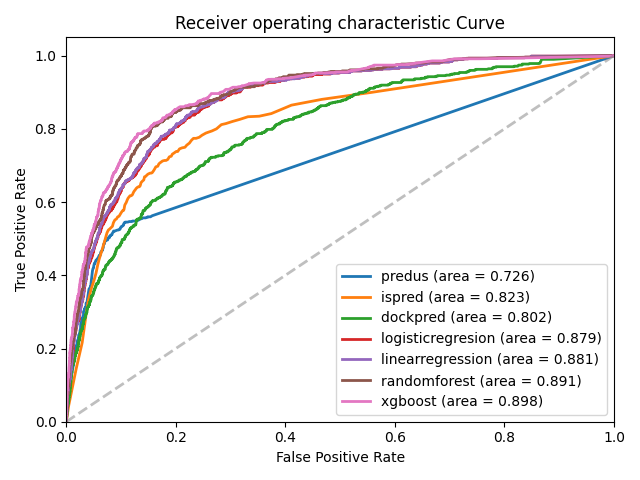

Source data for this figure (header and first rows):
, predus_fpr, predus_tpr, ispred_fpr, ispred_tpr, dockpred_fpr, dockpred_tpr, logisticregresion_fpr, logisticregresion_tpr, linearregression_fpr, linearregression_tpr, randomforest_fpr, randomforest_tpr, xgboost_fpr, xgboost_tpr
0, 0.0, 0.0, 0.0, 0.0, 0.0, 0.0, 0.0, 0.0, 0.0, 0.0, 0.0, 0.0, 0.0, 0.0
1, 0.002541, 0.04317, 0.00428, 0.04317, 0.001872, 0.02734, 0.0, 0.001439, 0.0, 0.001439, 0.0, 0.001439, 0.0, 0.001439
2, 0.002541, 0.04604, 0.01819, 0.1453, 0.002006, 0.02734, 0.0, 0.008633, 0.0, 0.007194, 0.0, 0.01007, 0.0, 0.004317
3, 0.002809, 0.04604, 0.02902, 0.2158, 0.002006, 0.02878, 0.0004012, 0.008633, 0.0002675, 0.007194, 0.0002675, 0.01007, 0.0, 0.007194
4, 0.002942, 0.04604, 0.03558, 0.2863, 0.00214, 0.02878, 0.0004012, 0.01295, 0.0002675, 0.008633, 0.0002675, 0.01151, 0.0, 0.01007
5, 0.003745, 0.05612, 0.03999, 0.3295, 0.00214, 0.03022, 0.000535, 0.01295, 0.0004012, 0.008633, 0.0004012, 0.01151, 0.0, 0.01439
6, 0.004012, 0.05612, 0.04574, 0.364, 0.002274, 0.03022, 0.000535, 0.01583, 0.0004012, 0.01439, 0.0004012, 0.02014, 0.0, 0.01727
7, 0.004012, 0.05755, 0.05082, 0.3871, 0.002274, 0.03597, 0.0006687, 0.01583, 0.000535, 0.01439, 0.000535, 0.02014, 0.0001337, 0.01727
8, 0.004146, 0.05755, 0.0543, 0.4058, 0.002407, 0.03597, 0.0006687, 0.01727, 0.000535, 0.01583, 0.000535, 0.02302, 0.0001337, 0.01871
9, 0.004146, 0.05899, 0.05751, 0.4288, 0.002407, 0.04029, 0.0008025, 0.01727, 0.0006687, 0.01583, 0.0006687, 0.02302, 0.0002675, 0.01871
10, 0.00428, 0.05899, 0.06018, 0.4446, 0.002809, 0.04029, 0.0008025, 0.01871, 0.0006687, 0.01871, 0.0006687, 0.03022, 0.0002675, 0.02302
11, 0.00428, 0.06187, 0.06406, 0.4633, 0.002809, 0.0446, 0.0009362, 0.01871, 0.0009362, 0.01871, 0.0008025, 0.03022, 0.0004012, 0.02302
12, 0.00428, 0.06619, 0.06781, 0.482, 0.003076, 0.0446, 0.0009362, 0.02446, 0.0009362, 0.02158, 0.0008025, 0.03309, 0.0004012, 0.02446
13, 0.004414, 0.06619, 0.07035, 0.495, 0.003076, 0.04748, 0.00107, 0.02446, 0.00107, 0.02158, 0.0009362, 0.03309, 0.000535, 0.02446
14, 0.004681, 0.06619, 0.07276, 0.5079, 0.003344, 0.04748, 0.00107, 0.03597, 0.00107, 0.03022, 0.0009362, 0.03885, 0.000535, 0.03022
15, 0.004949, 0.06763, 0.0745, 0.5165, 0.003344, 0.04892, 0.001204, 0.03597, 0.001204, 0.03022, 0.00107, 0.03885, 0.000535, 0.03453
16, 0.005216, 0.06763, 0.0769, 0.5237, 0.003477, 0.04892, 0.001204, 0.03741, 0.001204, 0.04173, 0.00107, 0.04029, 0.000535, 0.04173
17, 0.005216, 0.0705, 0.07931, 0.5266, 0.003477, 0.05036, 0.001471, 0.03741, 0.001337, 0.04173, 0.001337, 0.04029, 0.0008025, 0.04317
18, 0.005216, 0.07194, 0.08225, 0.5309, 0.003611, 0.05036, 0.001471, 0.03885, 0.001337, 0.04317, 0.001337, 0.04173, 0.0008025, 0.04604
19, 0.00535, 0.07194, 0.08426, 0.5338, 0.003611, 0.0518, 0.001605, 0.03885, 0.001605, 0.04317, 0.001471, 0.04173, 0.0009362, 0.04604
20, 0.005751, 0.07626, 0.08613, 0.5439, 0.004012, 0.0518, 0.001605, 0.05036, 0.001605, 0.0446, 0.001471, 0.05468, 0.0009362, 0.04892
21, 0.005885, 0.08058, 0.08867, 0.5511, 0.004012, 0.05468, 0.001872, 0.05036, 0.001739, 0.0446, 0.001605, 0.05468, 0.00107, 0.04892
22, 0.006152, 0.08058, 0.09161, 0.554, 0.00428, 0.05468, 0.001872, 0.05468, 0.001739, 0.04748, 0.001605, 0.05612, 0.00107, 0.0518
23, 0.006286, 0.08058, 0.09389, 0.5597, 0.00428, 0.05755, 0.002006, 0.05468, 0.001872, 0.04748, 0.002006, 0.05612, 0.001204, 0.0518
24, 0.006286, 0.08489, 0.0963, 0.5612, 0.004547, 0.05755, 0.002006, 0.06187, 0.001872, 0.06187, 0.002006, 0.06475, 0.001204, 0.05324
25, 0.00642, 0.08633, 0.09803, 0.5655, 0.004547, 0.05899, 0.00214, 0.06187, 0.002006, 0.06187, 0.00214, 0.06475, 0.001337, 0.05468
26, 0.006553, 0.08633, 0.1003, 0.5712, 0.004681, 0.05899, 0.00214, 0.06331, 0.002006, 0.06331, 0.00214, 0.07194, 0.001337, 0.06475
27, 0.007088, 0.08777, 0.1016, 0.5741, 0.004681, 0.06043, 0.002274, 0.06331, 0.00214, 0.06331, 0.002274, 0.07194, 0.001471, 0.06475
28, 0.007356, 0.09928, 0.1031, 0.577, 0.004815, 0.06043, 0.002274, 0.06475, 0.00214, 0.06906, 0.002274, 0.07482, 0.001471, 0.06906
29, 0.00749, 0.09928, 0.1045, 0.577, 0.004815, 0.06475, 0.002407, 0.06475, 0.002274, 0.06906, 0.002407, 0.07482, 0.001605, 0.06906
30, 0.008158, 0.1036, 0.1054, 0.5799, 0.004949, 0.06475, 0.002407, 0.06763, 0.002274, 0.07194, 0.002407, 0.0777, 0.001605, 0.07194
31, 0.008158, 0.1065, 0.1067, 0.5914, 0.004949, 0.06619, 0.002541, 0.06763, 0.002407, 0.07194, 0.002809, 0.0777, 0.001739, 0.07194
32, 0.008292, 0.1065, 0.1082, 0.5957, 0.005216, 0.06619, 0.002541, 0.07338, 0.002407, 0.07482, 0.002809, 0.08777, 0.001739, 0.08633
33, 0.008426, 0.1079, 0.1094, 0.5986, 0.005216, 0.06763, 0.002675, 0.07338, 0.002675, 0.07482, 0.002942, 0.08777, 0.001872, 0.08777
34, 0.008426, 0.1108, 0.1113, 0.6058, 0.005483, 0.06763, 0.002675, 0.07482, 0.002675, 0.07626, 0.002942, 0.09209, 0.002274, 0.08777
35, 0.00856, 0.1108, 0.1126, 0.6101, 0.005483, 0.06906, 0.003076, 0.07482, 0.003076, 0.07626, 0.00321, 0.09209, 0.002274, 0.09209
36, 0.008693, 0.1151, 0.1148, 0.6144, 0.005617, 0.06906, 0.003076, 0.0777, 0.003076, 0.07914, 0.00321, 0.09353, 0.002274, 0.09353
37, 0.008827, 0.1209, 0.1165, 0.6173, 0.005617, 0.07338, 0.00321, 0.0777, 0.00321, 0.07914, 0.003477, 0.09353, 0.002407, 0.09496
38, 0.009228, 0.1252, 0.1186, 0.6173, 0.006018, 0.07338, 0.00321, 0.08633, 0.00321, 0.08489, 0.003477, 0.09496, 0.002407, 0.1007
39, 0.009362, 0.1252, 0.1208, 0.6201, 0.006018, 0.07482, 0.003344, 0.08633, 0.003344, 0.08489, 0.003611, 0.09496, 0.002541, 0.1022
40, 0.009362, 0.1266, 0.1229, 0.6273, 0.00642, 0.07482, 0.003344, 0.09209, 0.003344, 0.08633, 0.003611, 0.09784, 0.002541, 0.1036
41, 0.00963, 0.1266, 0.1241, 0.6302, 0.00642, 0.0777, 0.003879, 0.09209, 0.004012, 0.08633, 0.004146, 0.09784, 0.002675, 0.1036
42, 0.009897, 0.1309, 0.1257, 0.6331, 0.006553, 0.0777, 0.003879, 0.09496, 0.004012, 0.08921, 0.004146, 0.1036, 0.002675, 0.1094
43, 0.01003, 0.1309, 0.1277, 0.6374, 0.006553, 0.08058, 0.004815, 0.09496, 0.004146, 0.08921, 0.00428, 0.1036, 0.002942, 0.1094
44, 0.01003, 0.1324, 0.1299, 0.6403, 0.006687, 0.08058, 0.004815, 0.09928, 0.004146, 0.09065, 0.00428, 0.105, 0.002942, 0.1151
45, 0.01016, 0.1324, 0.1316, 0.6417, 0.006687, 0.08345, 0.005082, 0.09928, 0.00428, 0.09065, 0.004414, 0.105, 0.003076, 0.1151
46, 0.01043, 0.1353, 0.1333, 0.6417, 0.007088, 0.08345, 0.005082, 0.1022, 0.00428, 0.09209, 0.004547, 0.1065, 0.003076, 0.118
47, 0.0107, 0.1353, 0.1349, 0.6446, 0.007088, 0.09209, 0.005216, 0.1022, 0.004414, 0.09209, 0.004547, 0.1165, 0.00321, 0.118
48, 0.01097, 0.1396, 0.1366, 0.6532, 0.007222, 0.09209, 0.005216, 0.1036, 0.004414, 0.0964, 0.004681, 0.1165, 0.00321, 0.1209
49, 0.01204, 0.1468, 0.1392, 0.6576, 0.007222, 0.09353, 0.00535, 0.1036, 0.004949, 0.0964, 0.004681, 0.1209, 0.003477, 0.1209
50, 0.01204, 0.1482, 0.1415, 0.6604, 0.007623, 0.09353, 0.00535, 0.1137, 0.004949, 0.1036, 0.004949, 0.1209, 0.003477, 0.1223
51, 0.0123, 0.1496, 0.1428, 0.6691, 0.007623, 0.0964, 0.005483, 0.1137, 0.005082, 0.1036, 0.004949, 0.1252, 0.003611, 0.1223
52, 0.01244, 0.1511, 0.1454, 0.6705, 0.007757, 0.0964, 0.005483, 0.1151, 0.005082, 0.105, 0.005082, 0.1252, 0.003745, 0.1237
53, 0.01244, 0.154, 0.1469, 0.6734, 0.007757, 0.1007, 0.006018, 0.1151, 0.005216, 0.105, 0.005082, 0.1295, 0.003879, 0.1237
54, 0.01271, 0.154, 0.1491, 0.6763, 0.007891, 0.1007, 0.006018, 0.1165, 0.005216, 0.1094, 0.005216, 0.1295, 0.003879, 0.1252
55, 0.01284, 0.1554, 0.151, 0.6777, 0.007891, 0.1022, 0.006286, 0.1165, 0.006018, 0.1094, 0.005216, 0.1338, 0.004012, 0.1252
56, 0.01311, 0.1568, 0.1533, 0.6791, 0.008158, 0.1022, 0.006286, 0.1194, 0.006018, 0.1108, 0.005617, 0.1338, 0.004012, 0.1266
57, 0.01324, 0.1568, 0.1554, 0.6791, 0.008158, 0.105, 0.006687, 0.1194, 0.006152, 0.1108, 0.005617, 0.141, 0.00428, 0.1266
58, 0.01324, 0.1597, 0.157, 0.6806, 0.008292, 0.105, 0.006687, 0.1209, 0.006152, 0.1122, 0.005751, 0.141, 0.00428, 0.1324
59, 0.01391, 0.164, 0.1597, 0.6863, 0.008292, 0.1094, 0.006955, 0.1209, 0.00642, 0.1122, 0.005751, 0.1468, 0.004547, 0.1324
... 2,196 more rows
